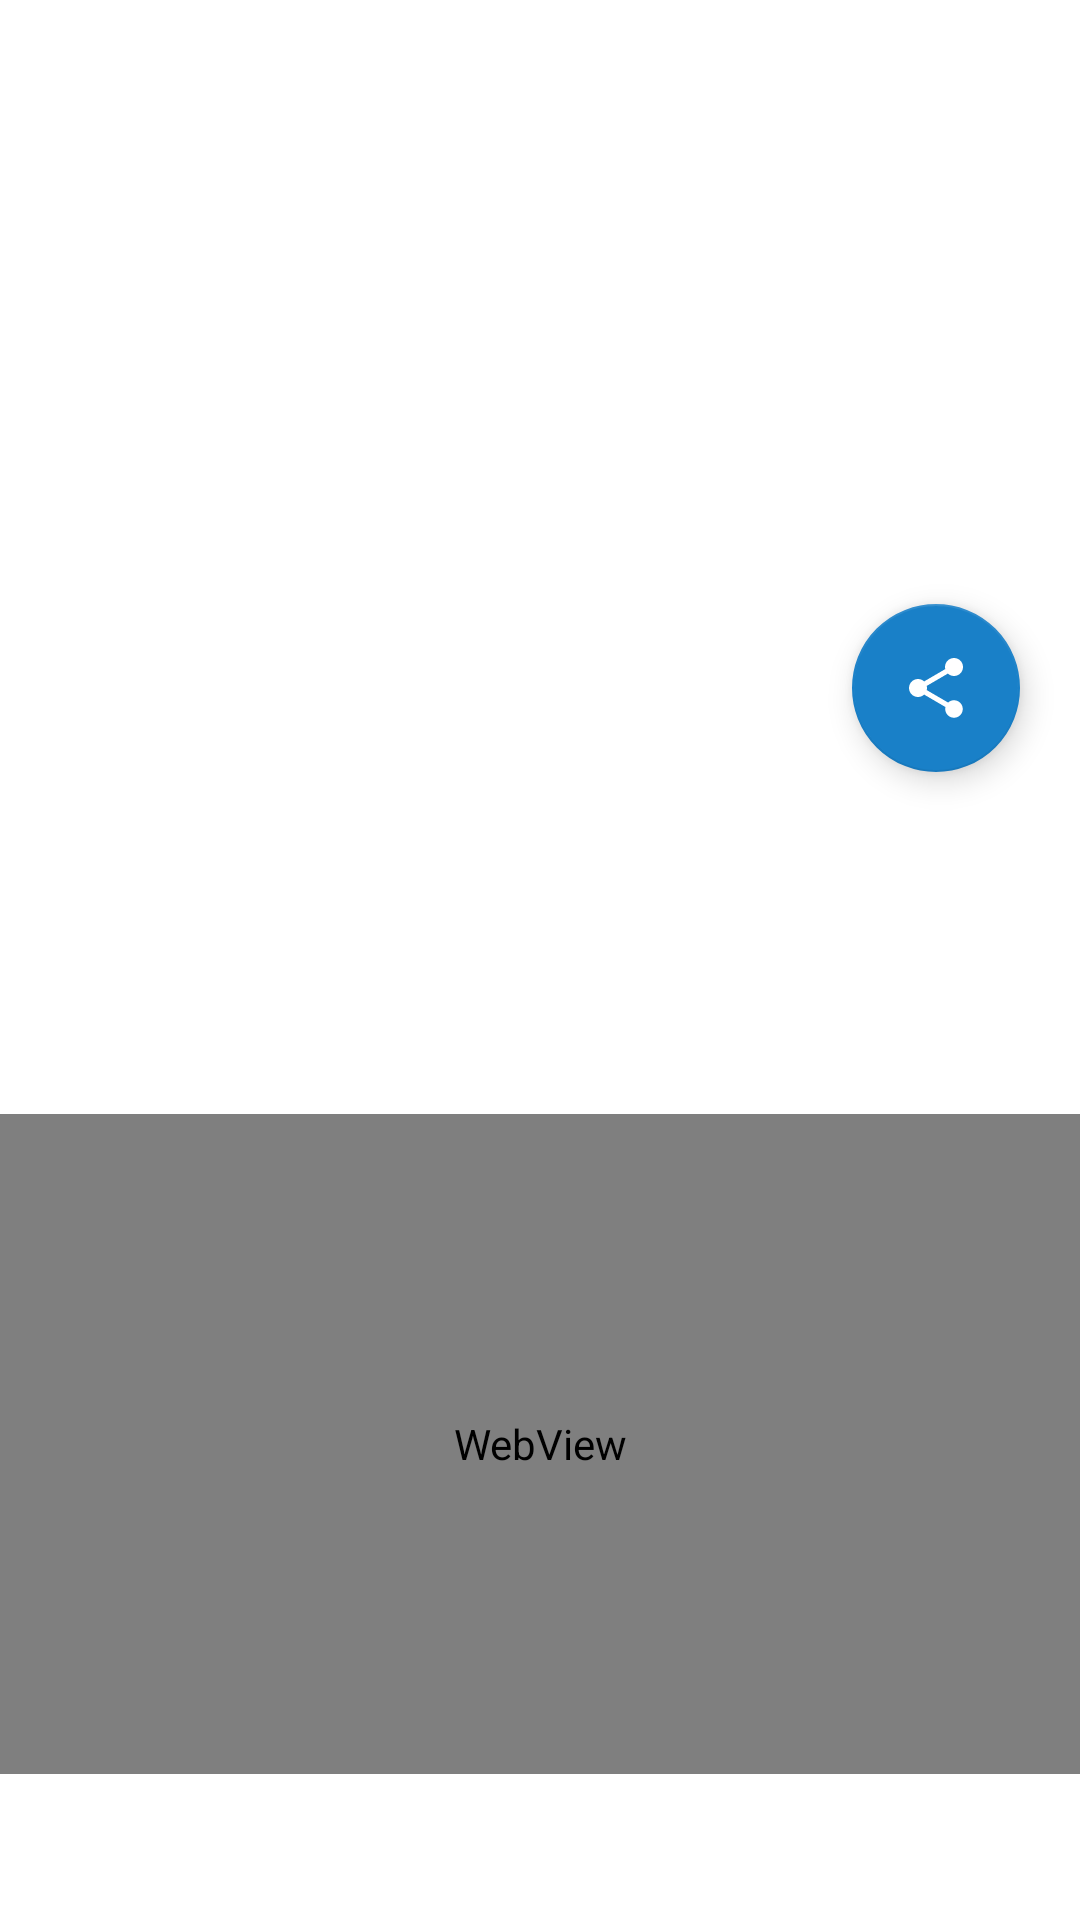

Layout XML and referenced resources for this Android screen:
<!-- AndroidManifest.xml: application theme AppTheme -->
<!-- res/layout/content_news.xml -->
<?xml version="1.0" encoding="utf-8"?>
<LinearLayout xmlns:android="http://schemas.android.com/apk/res/android"
    xmlns:app="http://schemas.android.com/apk/res-auto"
    android:orientation="vertical"
    android:layout_width="match_parent"
    android:layout_height="match_parent"
    android:background="#FFF">
    

    <RelativeLayout
        android:layout_width="match_parent"
        android:layout_height="250dp"
        android:id="@+id/coverContainer">

        <ImageView
            android:layout_width="match_parent"
            android:layout_height="250dp"
            android:scaleType="centerCrop"
            android:id="@+id/cover"
            />

        <ImageView
            android:layout_width="30dp"
            android:layout_height="30dp"
            android:id="@+id/backButton"
            android:layout_alignParentTop="true"
            android:layout_alignParentLeft="true"
            android:layout_alignParentStart="true"
            android:layout_marginTop="20dp"
            android:layout_marginLeft="25dp"
            android:src="@drawable/ic_back_24dp" />


    </RelativeLayout>

    <RelativeLayout
        android:layout_width="match_parent"
        android:layout_height="210dp"
        android:layout_alignParentBottom="true"
        android:layout_centerHorizontal="true"
        android:id="@+id/relativeLayout"
        android:layout_marginTop="-99dp">

        <ImageView
            android:layout_width="match_parent"
            android:layout_height="100dp"
            android:id="@+id/rectangleView"
            android:scaleType="center"
            android:layout_alignParentTop="true"
            android:layout_alignParentLeft="true"
            android:layout_alignParentStart="true" />

        <com.google.android.material.floatingactionbutton.FloatingActionButton
            android:layout_width="wrap_content"
            android:layout_height="wrap_content"
            android:id="@+id/fab"
            android:layout_alignParentTop="true"
            android:layout_alignParentRight="true"
            android:layout_alignParentEnd="true"
            android:layout_marginTop="50dp"
            android:layout_marginRight="20dp"
            app:backgroundTint="#1980c8"
            android:src="@drawable/abc_ic_menu_share_mtrl_alpha" />

        <TextView
            android:layout_width="wrap_content"
            android:layout_height="120dp"
            android:id="@+id/titleText"
            android:textSize="30dp"
            android:textStyle="bold"
            android:textColor="#333"
            android:layout_below="@+id/rectangleView"
            android:layout_alignParentLeft="true"
            android:layout_alignParentStart="true"
            android:layout_marginLeft="40dp"
            android:layout_toLeftOf="@+id/fab"
            android:layout_toStartOf="@+id/fab"
            android:maxLines="3" />

        <TextView
            android:layout_width="wrap_content"
            android:layout_height="wrap_content"
            android:id="@+id/dateText"
            android:layout_alignBottom="@+id/rectangleView"
            android:layout_alignLeft="@+id/titleText"
            android:layout_alignStart="@+id/titleText" />

        <TextView
            android:layout_width="wrap_content"
            android:layout_height="70dp"
            android:id="@+id/subtitleText"
            android:layout_below="@+id/titleText"
            android:layout_alignLeft="@+id/titleText"
            android:layout_alignStart="@+id/titleText"
            android:layout_marginTop="5dp"
            android:layout_alignParentRight="true"
            android:layout_alignParentEnd="true"
            android:layout_marginRight="40dp"
            android:textSize="18dp" />

    </RelativeLayout>

    <WebView
        android:layout_width="533dp"
        android:layout_height="220dp"
        android:id="@+id/webView"
        android:layout_gravity="center_horizontal"
        android:layout_marginLeft="40dp"
        android:layout_marginRight="40dp"
        android:layout_marginBottom="10dp"
        android:layout_marginTop="10dp" />

    <RelativeLayout
        android:id="@+id/content_relacionados"
        android:layout_width="match_parent"
        android:layout_height="wrap_content"
        android:layout_gravity="center_horizontal"
        >

        <TextView
            android:layout_width="match_parent"
            android:layout_height="wrap_content"
            android:id="@+id/bodyText"
            android:layout_alignParentTop="true"
            android:layout_alignParentLeft="true"
            android:layout_alignParentStart="true"
            android:layout_marginLeft="40dp"
            android:layout_marginRight="40dp" />

        <TextView
            android:layout_width="wrap_content"
            android:layout_height="wrap_content"
            android:text="Artículos Relacionados"
            android:id="@+id/textView5"
            android:textSize="18dp"
            android:textStyle="bold"
            android:layout_below="@+id/bodyText"
            android:layout_alignLeft="@+id/bodyText"
            android:layout_alignStart="@+id/bodyText"
            android:layout_marginTop="20dp" />

        <androidx.recyclerview.widget.RecyclerView
            android:layout_width="wrap_content"
            android:layout_height="200dp"
            android:id="@+id/relatedArticles"
            android:layout_below="@+id/textView5"
            android:layout_alignLeft="@+id/textView5"
            android:layout_alignStart="@+id/textView5"
            android:layout_marginTop="16dp"
            android:layout_marginRight="40dp" />
    </RelativeLayout>


</LinearLayout>
<!-- resources referenced by this layout -->
<resources>
  <!-- drawable ic_back_24dp (drawable) -->
  <vector android:height="50dp" android:viewportHeight="24.0"
      android:viewportWidth="24.0" android:width="50dp" xmlns:android="http://schemas.android.com/apk/res/android">
      <path android:fillColor="#FFF" android:pathData="M21,11H6.83l3.58,-3.59L9,6l-6,6 6,6 1.41,-1.41L6.83,13H21z"/>
  </vector>
  <style name="AppTheme" parent="Theme.AppCompat.Light">
          
          <item name="android:fitsSystemWindows">false</item>
          <item name="windowActionBar">false</item>
          <item name="windowNoTitle">true</item>
      </style>
</resources>
